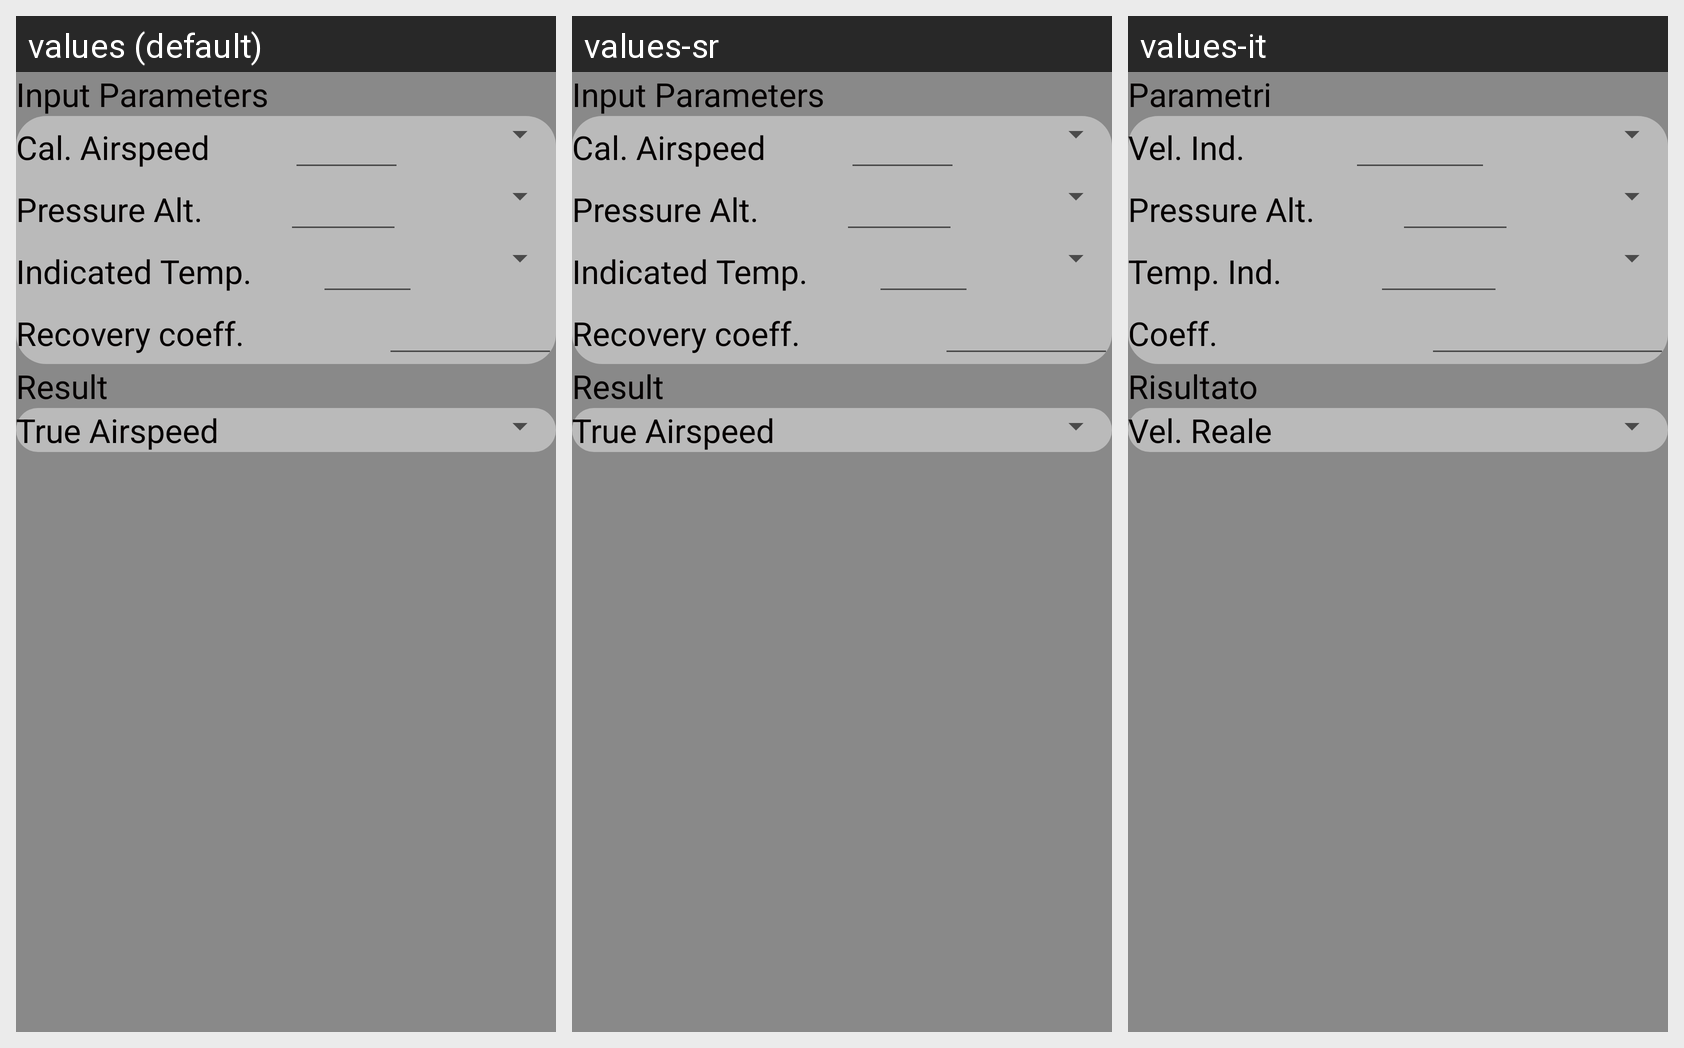

For this localized Android screen grid, give each drawn string resource with its value in every locale shown.
Android screen res/layout/fragment_speed_true_airspeed.xml rendered under 3 locales, left to right: values (default), values-sr, values-it. Device: Nexus 5 (rendered at 1080×1920; each locale shown at half size, 540×960, under a caption strip naming it); theme AppTheme.
Strings drawn on this screen, with the default value and each locale's value (text and hints the layout hard-codes, and strings that could not be matched under every locale, appear in the picture but are not listed):

inputs
  values: Input Parameters
  values-sr: Input Parameters
  values-it: Parametri

calibrated_airspeed_short
  values: Cal. Airspeed
  values-sr: Cal. Airspeed
  values-it: Vel. Ind.

pressure_altitude_short
  values: Pressure Alt.
  values-sr: Pressure Alt.
  values-it: Pressure Alt.

indicatedTemperature
  values: Indicated Temp.
  values-sr: Indicated Temp.
  values-it: Temp. Ind.

coefficientLabel
  values: Recovery coeff.
  values-sr: Recovery coeff.
  values-it: Coeff.

results
  values: Result
  values-sr: Result
  values-it: Risultato

true_airspeed
  values: True Airspeed
  values-sr: True Airspeed
  values-it: Vel. Reale
